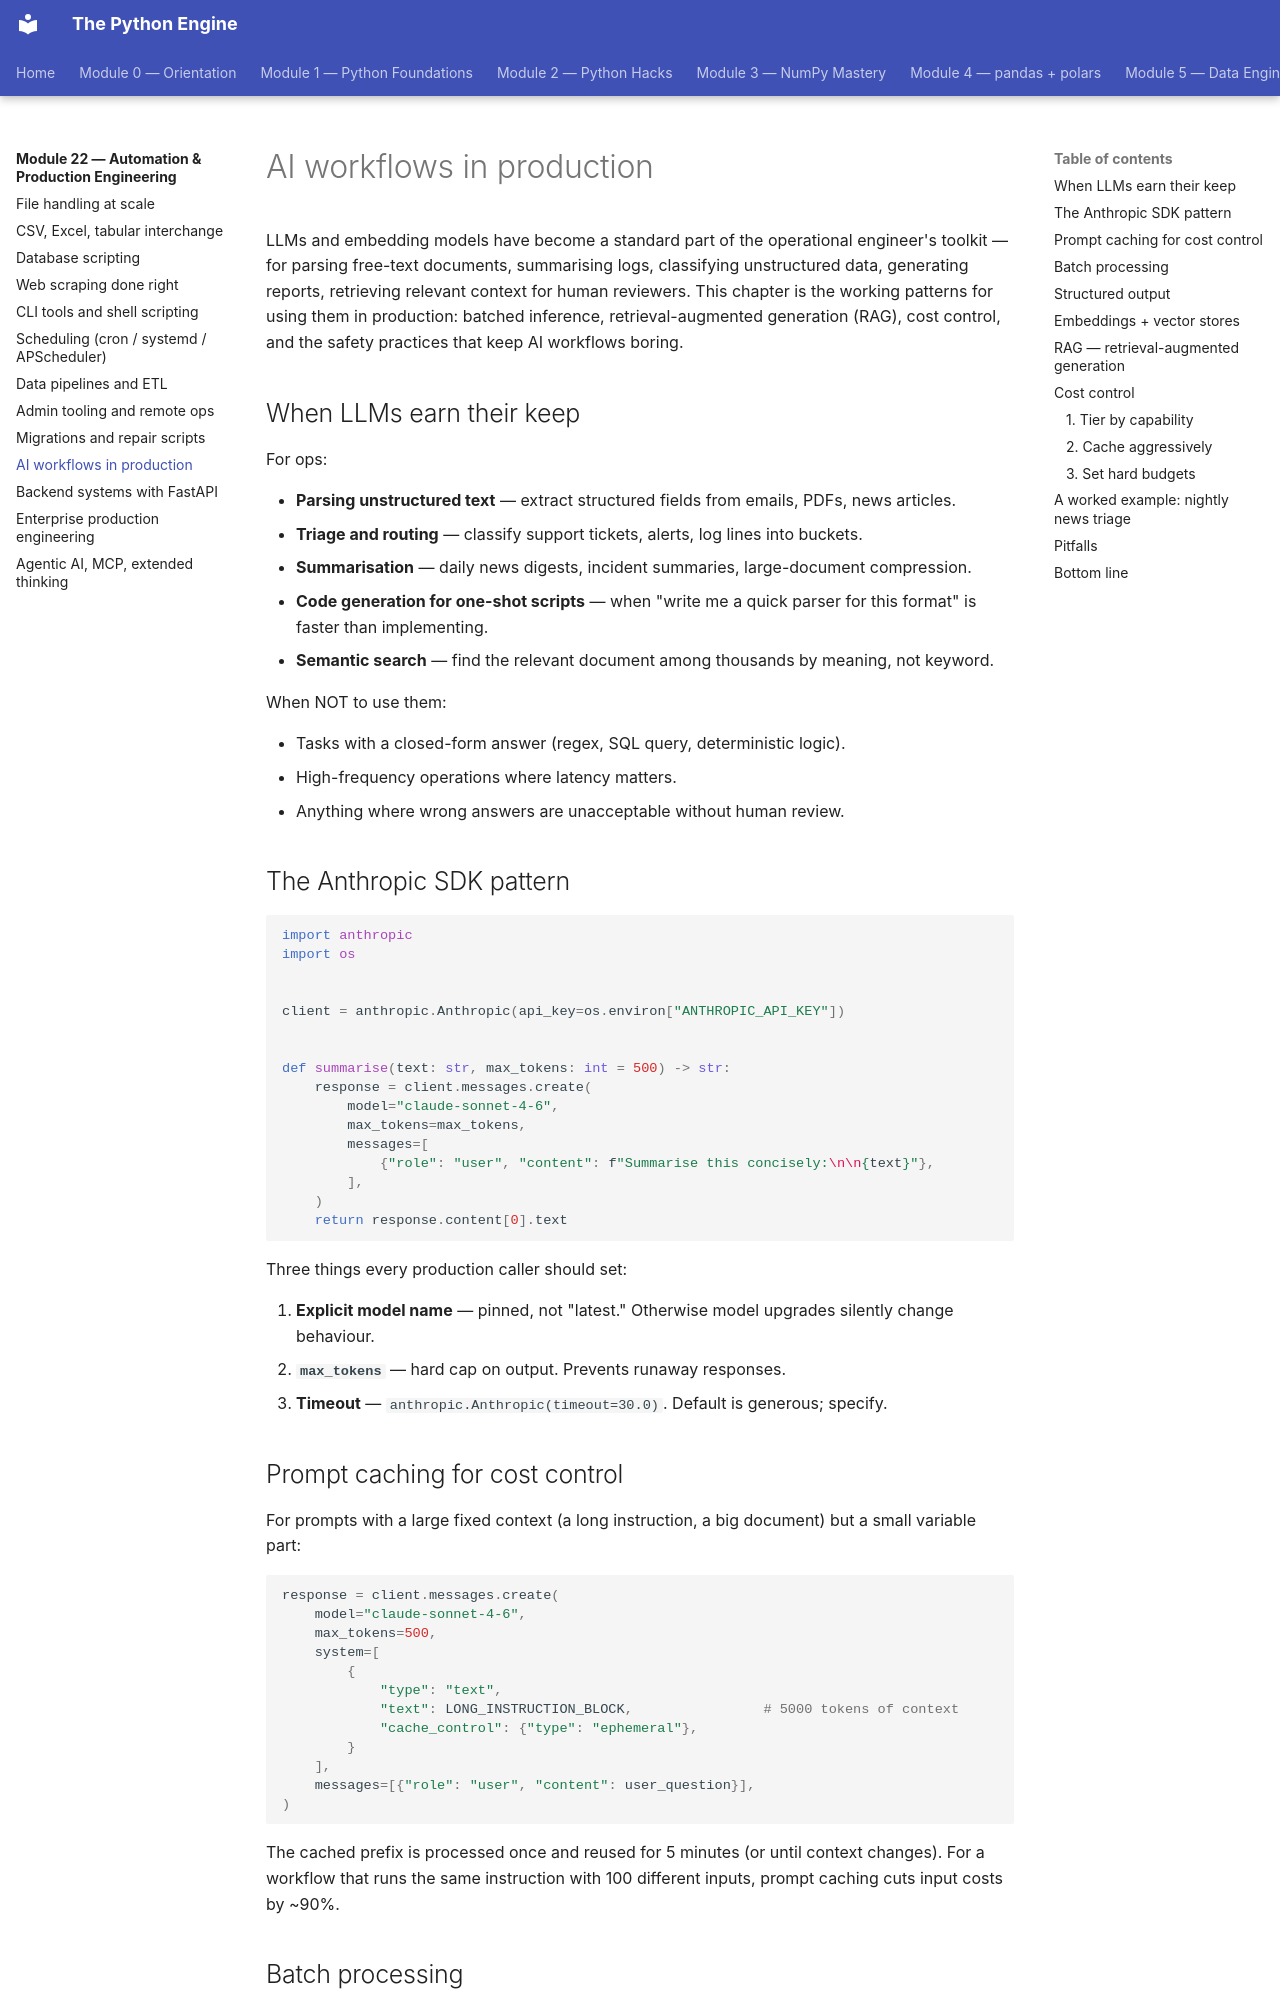

repository: billyribeiro-ux/python-engine · page: 22-automation-and-ops/10-ai-workflows/index.html · generator: mkdocs

# AI workflows in production

LLMs and embedding models have become a standard part of the operational engineer's toolkit — for parsing free-text documents, summarising logs, classifying unstructured data, generating reports, retrieving relevant context for human reviewers. This chapter is the working patterns for using them in production: batched inference, retrieval-augmented generation (RAG), cost control, and the safety practices that keep AI workflows boring.

## When LLMs earn their keep

For ops:

- **Parsing unstructured text** — extract structured fields from emails, PDFs, news articles.
- **Triage and routing** — classify support tickets, alerts, log lines into buckets.
- **Summarisation** — daily news digests, incident summaries, large-document compression.
- **Code generation for one-shot scripts** — when "write me a quick parser for this format" is faster than implementing.
- **Semantic search** — find the relevant document among thousands by meaning, not keyword.

When NOT to use them:

- Tasks with a closed-form answer (regex, SQL query, deterministic logic).
- High-frequency operations where latency matters.
- Anything where wrong answers are unacceptable without human review.

## The Anthropic SDK pattern

```python
import anthropic
import os


client = anthropic.Anthropic(api_key=os.environ["ANTHROPIC_API_KEY"])


def summarise(text: str, max_tokens: int = 500) -> str:
    response = client.messages.create(
        model="claude-sonnet-4-6",
        max_tokens=max_tokens,
        messages=[
            {"role": "user", "content": f"Summarise this concisely:\n\n{text}"},
        ],
    )
    return response.content[0].text
```

Three things every production caller should set:

1. **Explicit model name** — pinned, not "latest." Otherwise model upgrades silently change behaviour.
2. **`max_tokens`** — hard cap on output. Prevents runaway responses.
3. **Timeout** — `anthropic.Anthropic(timeout=30.0)`. Default is generous; specify.

## Prompt caching for cost control

For prompts with a large fixed context (a long instruction, a big document) but a small variable part:

```python
response = client.messages.create(
    model="claude-sonnet-4-6",
    max_tokens=500,
    system=[
        {
            "type": "text",
            "text": LONG_INSTRUCTION_BLOCK,                # 5000 tokens of context
            "cache_control": {"type": "ephemeral"},
        }
    ],
    messages=[{"role": "user", "content": user_question}],
)
```

The cached prefix is processed once and reused for 5 minutes (or until context changes). For a workflow that runs the same instruction with 100 different inputs, prompt caching cuts input costs by ~90%.
